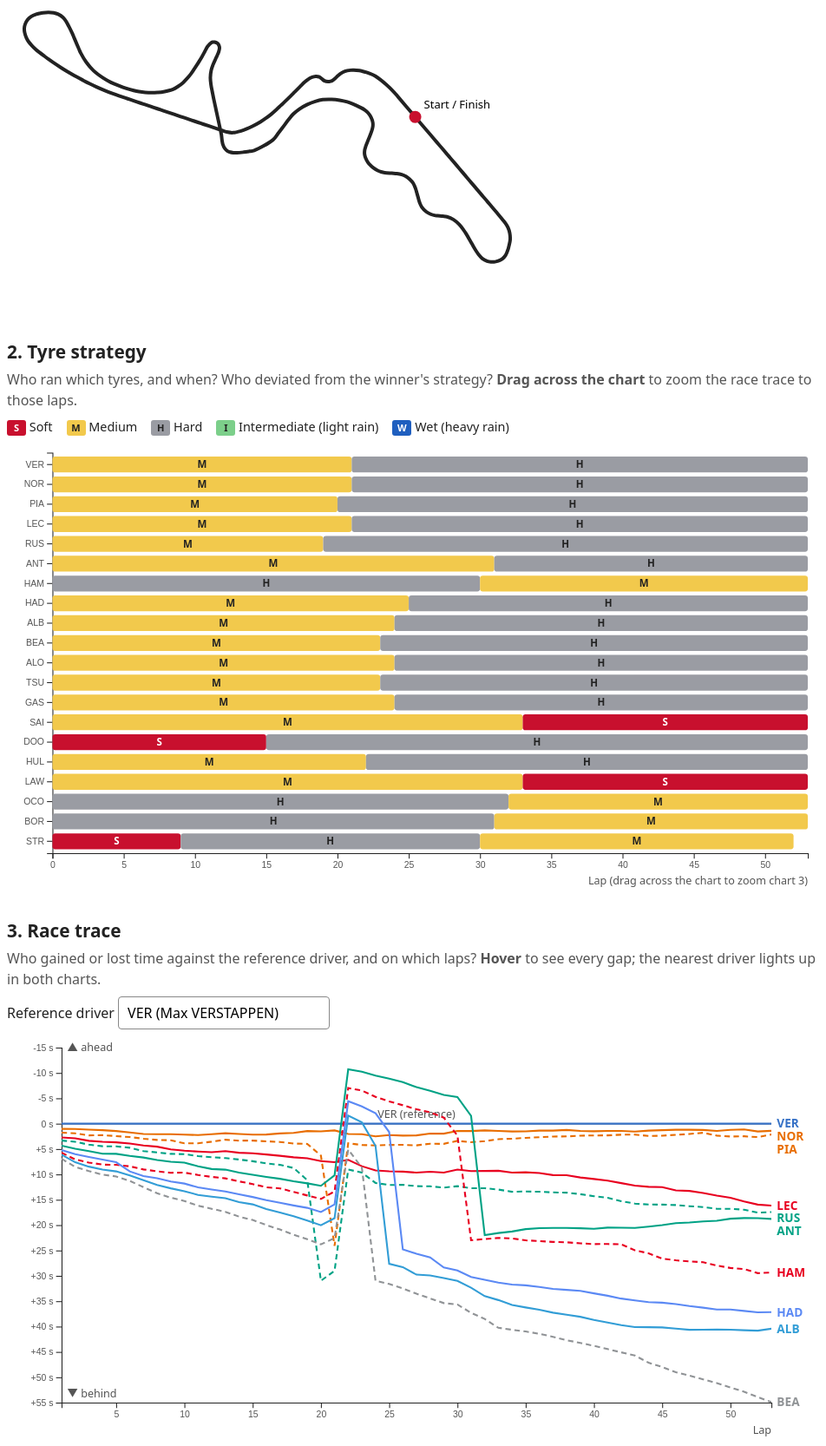
D3 v7 page, settled after 480 driven frames (8 s of simulated time); the page loaded 2 data file(s).


// ── js/assignment.js
// ============================================================================
// ASSIGNMENT.JS - Race trace
// ============================================================================
// Question: who gained or lost time against the reference driver, and on which laps?
//
// A plain line chart of lap times hides this: drivers differ by tenths of a
// second per lap, while a pit stop adds about 20 seconds. Instead we plot the
// GAP to a reference driver, lap by lap:
//
//   cumulative time after lap n = sum of the driver's lap times for laps 1..n
//   gap after lap n             = driver's cumulative time - reference's cumulative time
//
// Positive gap = behind the reference. Draw "ahead" at the top.
// A pit stop shows as a drop of about 20 s; a safety car pulls the lines together.
//
// Your task: complete the TODO steps to draw one line per driver, then make it
// interactive and link it to chart 2:
//   - ONE vertical line that follows the mouse, and a tooltip with every driver's gap (STEP 9)
//   - zoom to the laps picked with the brush in chart 2 (STEP 10)
//   - highlight the line nearest to the mouse, here and in chart 2 (STEP 11 and 12)
// Refer to demo.js and participation.js for guidance.
//
// Read more:
//   Lines       https://d3js.org/d3-shape/line
//   Pointer     https://d3js.org/d3-selection/events#pointer
//   d3.median   https://d3js.org/d3-array/summarize#median
//   d3.least    https://d3js.org/d3-array/sort#least

import { onRaceChange, announce, listen } from './data.js';

let duration = 0;

const TOP_N = 10; // how many drivers to show (the first TOP_N finishers)

// ============================================================================
// DATA PROCESSING
// ============================================================================

// TODO STEP 1: Cumulative race time of one driver after each lap: [{ lap, cumulative, missing }, ...]
// Some laps have no time (lap_duration is null). Never drop them: use the driver's
// typical lap instead (the median of their laps that are not lap 1 and not a pit-in lap)
// and mark the point missing: true.
function cumulativeTimes(race, driverNumber) {
    const laps = race.laps.filter(l => l.driver_number === driverNumber);

    const typical = d3.median(
        laps.filter(l => l.lap_number !== 1 && !l.pitIn && l.lap_duration !== null),
        l => l.lap_duration
    );
    if (typical === undefined) return []; // a driver with no usable laps at all

    let cumulative = 0;
    return laps.map(l => {
        const missing = l.lap_duration === null;
        cumulative += missing ? typical : l.lap_duration;
        return { lap: l.lap_number, cumulative, missing };
    });
}

// TODO STEP 2: Gap of one driver to the reference after each lap that BOTH completed: [{ lap, gap, missing }, ...]
// The reference driver's own gap must be 0 on every lap.
function gapToReference(race, driverNumber, referenceNumber) {
    // A Map from lap number to the reference's cumulative time, so we can look it up per lap
    const refCumulative = new Map(cumulativeTimes(race, referenceNumber).map(p => [p.lap, p.cumulative]));

    return cumulativeTimes(race, driverNumber)
        .filter(p => refCumulative.has(p.lap))
        .map(p => ({ lap: p.lap, gap: p.cumulative - refCumulative.get(p.lap), missing: p.missing }));
}

// ============================================================================
// CHART DIMENSIONS AND SVG SETUP
// ============================================================================

const margin = { top: 20, right: 60, bottom: 40, left: 60 };
const width = 900;
const height = 450;

const svg = d3.select('#chart3')
    .append('svg')
    .attr('viewBox', `0 0 ${width} ${height}`)
    .attr('role', 'img')
    .attr('aria-label', 'Race trace: gap to the reference driver, lap by lap');

const xAxisGroup = svg.append('g').attr('class', 'axis').attr('transform', `translate(0, ${height - margin.bottom})`);
const yAxisGroup = svg.append('g').attr('class', 'axis').attr('transform', `translate(${margin.left}, 0)`);
const zeroLine = svg.append('line').attr('class', 'zero-line');
const zeroLabel = svg.append('text').attr('class', 'axis-label').attr('text-anchor', 'middle');
// Lines are clipped to the plot area, so they do not spill over the axes when zoomed in
svg.append('clipPath').attr('id', 'plot-area')
    .append('rect')
    .attr('x', margin.left).attr('y', margin.top)
    .attr('width', width - margin.left - margin.right)
    .attr('height', height - margin.top - margin.bottom);
const linesGroup = svg.append('g').attr('clip-path', 'url(#plot-area)');
const labelsGroup = svg.append('g');
const hoverLine = svg.append('line').attr('class', 'hover-line').attr('opacity', 0);

svg.append('text')
    .attr('class', 'axis-label')
    .attr('text-anchor', 'end')
    .attr('x', width - margin.right)
    .attr('y', height - 6)
    .text('Lap');
svg.append('text')
    .attr('class', 'axis-label')
    .attr('x', margin.left + 6)
    .attr('y', margin.top + 4)
    .text('▲ ahead');
svg.append('text')
    .attr('class', 'axis-label')
    .attr('x', margin.left + 6)
    .attr('y', height - margin.bottom - 6)
    .text('▼ behind');

// The scales are created once; their domains change in draw()
const x = d3.scaleLinear().range([margin.left, width - margin.right]);
const y = d3.scaleLinear().range([margin.top, height - margin.bottom]); // negative gap (ahead) at the top

// The tooltip box: an empty <div> on the page, hidden until the mouse is over the chart.
// position: fixed (in css/style.css) lets it float above everything, next to the mouse.
const tooltip = d3.select('body')
    .append('div')
    .attr('class', 'tooltip')
    .attr('hidden', '');
const referenceSelect = d3.select('#reference-select');

let race = null;
let reference = null;
let series = [];
let lapRange = null;      // [firstLap, lastLap] from the brush in chart 2, or null for all laps
let hoverDriver = null;   // driver_number of the highlighted line, or null

// ============================================================================
// DRAW
// ============================================================================

function draw() {
    const drivers = race.drivers.slice(0, TOP_N);
    const refName = race.drivers.find(d => d.driver_number === reference).name_acronym;

    // One series per driver: the driver, and their gap to the reference on every lap
    series = drivers.map(d => ({ driver: d, values: gapToReference(race, d.driver_number, reference) }));

    // TODO STEP 3: Create the scales
    // Only the laps picked with the brush in chart 2 are visible (all laps when lapRange is null)
    const [firstLap, lastLap] = lapRange ?? [1, race.maxLap];
    const visible = v => v.lap >= firstLap && v.lap <= lastLap;
    const allGaps = series.flatMap(s => s.values.filter(visible).map(v => v.gap));

    x.domain([firstLap, lastLap]);
    y.domain(d3.extent([...allGaps, 0])).nice();

    // TODO STEP 4: Create the axes first, then call them on their groups
    // x axis: whole laps only, d3.format('d'); at most 10 ticks, .ticks(Math.min(10, lastLap - firstLap))
    // y axis: ticks like "+10 s" / "-5 s" (a "+" in front of positive gaps)
    const xAxis = d3.axisBottom(x).ticks(Math.min(10, lastLap - firstLap)).tickFormat(d3.format('d'));
    const yAxis = d3.axisLeft(y).tickFormat(d => `${d > 0 ? '+' : ''}${d} s`);

    xAxisGroup.transition().duration(duration).call(xAxis);
    yAxisGroup.transition().duration(duration).call(yAxis);

    // TODO STEP 5: Draw the zero line (the reference driver) across the chart, and label it
    zeroLine.transition().duration(duration)
        .attr('x1', margin.left)
        .attr('x2', width - margin.right)
        .attr('y1', y(0))
        .attr('y2', y(0));
    zeroLabel.text(`${refName} (reference)`)
        .transition().duration(duration)
        .attr('x', (margin.left + width - margin.right) / 2)
        .attr('y', y(0) - 6);

    // TODO STEP 6: One line per driver, keyed by driver number
    const line = d3.line()
        .x(d => x(d.lap))
        .y(d => y(d.gap));

    linesGroup.selectAll('path')
        .data(series, s => s.driver.driver_number)
        .join('path')
        .attr('class', 'trace-line')
        .attr('stroke', s => s.driver.color)
        .attr('stroke-dasharray', s => s.driver.dash ? '6 4' : null)
        .transition().duration(duration)
        .attr('d', s => line(s.values));

    // TODO STEP 7: Labels at the end of each line (the last lap you can see), pushed apart so they do not overlap
    const ends = series
        .filter(s => s.values.some(visible))
        .map(s => {
            const last = s.values.filter(visible).at(-1);
            return { driver: s.driver, lap: last.lap, y: y(last.gap) };
        })
        .sort((a, b) => a.y - b.y);
    ends.forEach((d, i) => {
        // If a label is less than 14 px below the one above it, push it down
        if (i > 0 && d.y < ends[i - 1].y + 14) d.y = ends[i - 1].y + 14;
    });

    labelsGroup.selectAll('text')
        .data(ends, d => d.driver.driver_number)
        .join('text')
        .attr('class', 'end-label')
        .attr('fill', d => d.driver.color)
        .attr('dy', '0.35em')
        .text(d => d.driver.name_acronym)
        .transition().duration(duration)
        .attr('x', d => x(d.lap) + 6)
        .attr('y', d => d.y);

    // TODO STEP 8: from the next change on, animate
    duration = 750;
}

// ============================================================================
// REFERENCE DRIVER SELECTOR (provided)
// ============================================================================

referenceSelect.on('change', event => {
    reference = Number(event.target.value);
    draw();
});

onRaceChange(newRace => {
    race = newRace;
    lapRange = null;                           // a new race starts zoomed out
    reference = race.drivers[0].driver_number; // the winner
    referenceSelect.selectAll('option')
        .data(race.drivers)
        .join('option')
        .attr('value', d => d.driver_number)
        .text(d => `${d.name_acronym} (${d.full_name})`);
    referenceSelect.property('value', reference);
    draw();
});

// ============================================================================
// ZOOM: listen to the brush in chart 2
// ============================================================================

// TODO STEP 10: chart 2 announces 'lapRange' when you brush. Remember it and redraw.
listen('lapRange', range => {
    lapRange = range;
    draw();
});

// ============================================================================
// HOVER: one vertical line, a tooltip with every driver's gap on that lap,
// and the line nearest to the mouse highlighted here AND in chart 2
// ============================================================================

// TODO STEP 11: highlight one driver: dim the other lines and tell chart 2
function highlight(driverNumber) {
    if (driverNumber === hoverDriver) return; // nothing changed
    hoverDriver = driverNumber;
    linesGroup.selectAll('path')
        .attr('opacity', s => driverNumber === null || s.driver.driver_number === driverNumber ? 1 : 0.25);
    announce('hoverDriver', driverNumber);    // chart 2 fades the other drivers' bars
}

// TODO STEP 9: a transparent rect over the plot area catches the mouse
svg.append('rect')
    .attr('x', margin.left)
    .attr('y', margin.top)
    .attr('width', width - margin.left - margin.right)
    .attr('height', height - margin.top - margin.bottom)
    .attr('fill', 'transparent')
    .on('mousemove', event => {
        // The mouse position in pixels, and the lap under it (kept inside the visible laps)
        const [mx, my] = d3.pointer(event);
        const [firstLap, lastLap] = x.domain();
        const lap = Math.max(firstLap, Math.min(lastLap, Math.round(x.invert(mx))));

        // The vertical line at that lap
        hoverLine
            .attr('opacity', 1)
            .attr('x1', x(lap))
            .attr('x2', x(lap))
            .attr('y1', margin.top)
            .attr('y2', height - margin.bottom);

        // Every driver's gap on that lap, from ahead to behind
        const points = series
            .map(s => ({ driver: s.driver, point: s.values.find(v => v.lap === lap) }))
            .filter(r => r.point)
            .sort((a, b) => a.point.gap - b.point.gap);

        // TODO STEP 11 (continued): the driver whose line is nearest to the mouse on this lap
        const nearest = d3.least(points, r => Math.abs(y(r.point.gap) - my));
        highlight(nearest ? nearest.driver.driver_number : null);

        const rows = points.map(r => {
            const text = `${r.driver.name_acronym}: ${r.point.gap > 0 ? '+' : ''}${r.point.gap.toFixed(1)} s${r.point.missing ? ' (estimated)' : ''}`;
            return r === nearest ? `<strong>${text}</strong>` : text;
        });

        // Show the tooltip next to the mouse
        tooltip
            .attr('hidden', null)
            .style('left', `${event.clientX + 14}px`)
            .style('top', `${event.clientY + 14}px`)
            .html(`<strong>Lap ${lap}</strong><br>${rows.join('<br>')}`);
    })
    .on('mouseleave', () => {
        // Hide the line and the tooltip, and stop highlighting (STEP 11)
        hoverLine.attr('opacity', 0);
        tooltip.attr('hidden', '');
        highlight(null);
    });

// TODO STEP 12: in participation.js (at the bottom), listen to 'hoverDriver' and fade the
// other drivers' bars in chart 2.

// ── js/data.js
// ============================================================================
// DATA.JS - loads the races and fills the race selector (provided, do not edit)
// ============================================================================

// Linking charts (one chart tells the others that something happened):
//
//   import { announce, listen } from './data.js';
//   announce('lapRange', [10, 30]);           // in the chart where it happens
//   listen('lapRange', range => { ... });     // in every chart that should react
//
// The two messages used in this workshop:
//   'lapRange'     [firstLap, lastLap] picked with the brush in chart 2, or null for all laps
//   'hoverDriver'  driver_number of the line under the mouse in chart 3, or null
//
// The race object:
//   race.label     'Japanese Grand Prix 2025'
//   race.maxLap    number of laps of the winner, e.g. 53
//   race.drivers   [{ driver_number, name_acronym, full_name, team_name,
//                     color, dash, finish }, ...]   sorted by finishing position
//                  color: team color (darkened if it is too light to read on white)
//                  dash:  true for the second driver of a team, so teammates differ
//                  finish: finishing position, or null if the driver did not finish
//   race.laps      [{ driver_number, lap_number, lap_duration, compound, pitIn }, ...]
//                  lap_duration is in seconds, and can be null (lap without a time)
//                  pitIn is true on the lap a driver came into the pits
//   race.stints    [{ driver_number, stint_number, compound, lap_start, lap_end, pit }, ...]
//                  a stint is the run on one set of tyres; compound is
//                  'SOFT', 'MEDIUM', 'HARD', 'INTERMEDIATE', 'WET' or 'UNKNOWN'
//                  pit: the stop at the END of this stint, or null (last stint, retired):
//                    { lane: seconds from pit entry to pit exit,
//                      stop: seconds standing still, or null when not recorded }
//   race.outline   [[x, y], ...] 240 positions of a car during one lap (for the track)
//   race.lengthKm  lap length in km, measured along that lap (about 1% short of the official length)
//


const COMPOUNDS = ['SOFT', 'MEDIUM', 'HARD', 'INTERMEDIATE', 'WET'];

// Darken a team color until it has at least 3:1 contrast on a white background.
function readableOnWhite(hex) {
    const contrast = c => {
        const lum = [c.r, c.g, c.b]
            .map(v => v / 255)
            .map(v => (v <= 0.03928 ? v / 12.92 : ((v + 0.055) / 1.055) ** 2.4));
        return 1.05 / (0.2126 * lum[0] + 0.7152 * lum[1] + 0.0722 * lum[2] + 0.05);
    };
    let color = d3.hcl(hex);
    while (contrast(d3.rgb(color)) < 3) color = color.darker(0.2);
    return color.formatHex();
}

// Resample the outline to exactly n points, so any two circuits can morph smoothly.
function resample(points, n = 240) {
    if (points.length < 3) return []; // no track positions for this race
    return d3.range(n).map(i => {
        const t = (i * (points.length - 1)) / n;
        const i0 = Math.floor(t);
        const [x0, y0] = points[i0];
        const [x1, y1] = points[Math.min(i0 + 1, points.length - 1)];
        return [x0 + (x1 - x0) * (t - i0), y0 + (y1 - y0) * (t - i0)];
    });
}

// Length of one lap in km: add up the distances between consecutive positions.
// OpenF1 positions are in decimetres (10 units per metre). The car's position is
// sampled about 4 times a second, so corners are cut a little: about 1% short.
function lapLength(points) {
    let total = 0;
    points.forEach((p, i) => {
        const next = points[(i + 1) % points.length];
        total += Math.hypot(next[0] - p[0], next[1] - p[1]);
    });
    return total / 10 / 1000;
}

// Raw OpenF1 bundle -> the race object described above.
function prepare(entry, raw) {
    // Last lap row of each driver
    const lastLap = d3.rollup(raw.laps, v => d3.max(v, d => d.lap_number), d => d.driver_number);

    // Stints: fix two OpenF1 quirks. A stint can start on the lap the previous one
    // ended, and a retired driver's last stint can stop one lap early.
    const stints = [];
    for (const [num, list] of d3.group(raw.stints, d => d.driver_number)) {
        list.sort((a, b) => a.stint_number - b.stint_number);
        let prevEnd = 0;
        list.forEach((s, i) => {
            const lap_start = Math.max(s.lap_start, prevEnd + 1);
            let lap_end = s.lap_end ?? lastLap.get(num);
            if (i === list.length - 1) lap_end = Math.max(lap_end, lastLap.get(num) ?? 0);
            stints.push({
                driver_number: num,
                stint_number: s.stint_number,
                compound: COMPOUNDS.includes(s.compound) ? s.compound : 'UNKNOWN',
                lap_start,
                lap_end: Math.max(lap_end, lap_start)
            });
            prevEnd = lap_end;
        });
    }

    // Pit stops: OpenF1 records each stop on the last lap of the stint before it
    const pits = new Map((raw.pit ?? []).map(p => [`${p.driver_number}-${p.lap_number}`, p]));
    for (const s of stints) {
        const p = pits.get(`${s.driver_number}-${s.lap_end}`);
        s.pit = p ? { lane: p.lane_duration, stop: p.stop_duration } : null;
    }

    // Laps: add the compound and a pit-in flag
    const laps = raw.laps.map(l => {
        const own = stints.filter(s => s.driver_number === l.driver_number);
        const i = own.findIndex(s => l.lap_number >= s.lap_start && l.lap_number <= s.lap_end);
        return {
            driver_number: l.driver_number,
            lap_number: l.lap_number,
            lap_duration: l.lap_duration > 0 ? l.lap_duration : null,
            compound: i >= 0 ? own[i].compound : 'UNKNOWN',
            pitIn: i >= 0 && i < own.length - 1 && l.lap_number === own[i].lap_end
        };
    }).sort((a, b) => a.driver_number - b.driver_number || a.lap_number - b.lap_number);

    // Drivers: finishing order (non-finishers last), team color, dash for teammates
    const results = new Map(raw.session_result.map(r => [r.driver_number, r]));
    const seenTeams = new Set();
    const drivers = raw.drivers
        .map(d => {
            const r = results.get(d.driver_number);
            return {
                driver_number: d.driver_number,
                name_acronym: d.name_acronym,
                full_name: d.full_name,
                team_name: d.team_name,
                color: readableOnWhite(`#${d.team_colour || '888888'}`),
                finish: r && !r.dnf && !r.dns && !r.dsq ? r.position : null,
                laps: lastLap.get(d.driver_number) ?? 0
            };
        })
        .sort((a, b) => (a.finish ?? 99) - (b.finish ?? 99) || b.laps - a.laps);
    for (const d of [...drivers].sort((a, b) => a.driver_number - b.driver_number)) {
        d.dash = seenTeams.has(d.team_name);
        seenTeams.add(d.team_name);
    }

    return {
        id: entry.id,
        label: entry.label,
        maxLap: drivers[0]?.laps ?? d3.max(laps, d => d.lap_number),
        drivers,
        laps,
        stints,
        outline: resample(raw.location),
        lengthKm: lapLength(raw.location)
    };
}

// --- Race selector and loading (one shared copy for all three chart files) ---

const select = document.getElementById('race-select');
const status = document.getElementById('status');
const trackLength = document.getElementById('track-length');
const listeners = [];
const cache = new Map();

// cache: 'no-cache' makes the browser check for newer files, so updated race data shows up on reload
const races = await d3.json('data/index.json', { cache: 'no-cache' });
select.innerHTML = races.map(r => `<option value="${r.id}">${r.label}</option>`).join('');

async function loadRace(id) {
    if (!cache.has(id)) {
        const entry = races.find(r => r.id === id);
        cache.set(id, prepare(entry, await d3.json(`data/${entry.file}`, { cache: 'no-cache' })));
    }
    return cache.get(id);
}

function showSummary(race) {
    status.textContent = `${race.drivers.length} drivers, ${race.maxLap} laps`;
    trackLength.textContent = race.lengthKm > 0
        ? `Lap length: about ${race.lengthKm.toFixed(2)} km (measured from one lap of car positions).`
        : 'No track positions for this race.';
}

let current = await loadRace(races[0].id);
showSummary(current);

select.addEventListener('change', async () => {
    current = await loadRace(select.value);
    showSummary(current);
    listeners.forEach(fn => fn(current));
});

// --- Linking charts --------------------------------------------------------

const channels = new Map();

/** Tell every chart that listens to `name` about a new value. */
export function announce(name, value) {
    (channels.get(name) ?? []).forEach(fn => fn(value));
}

/** Call fn(value) every time some chart announces `name`. */
export function listen(name, fn) {
    if (!channels.has(name)) channels.set(name, []);
    channels.get(name).push(fn);
}

/** Call fn(race) now, and again whenever another race is selected. */
export function onRaceChange(fn) {
    listeners.push(fn);
    fn(current);
}

// ── js/demo.js
// ============================================================================
// DEMO.JS - Track outline (we build this together in class)
// ============================================================================
// Question: what does this circuit look like?
//
// race.outline is a list of [x, y] positions of one car during one lap.
// The units are arbitrary, so we have to scale them into our SVG ourselves.
//
// Read more:
//   Scales      https://d3js.org/d3-scale/linear
//   Lines       https://d3js.org/d3-shape/line
//   Transitions https://d3js.org/d3-transition
// ============================================================================

import { onRaceChange } from './data.js';

// No animation on the first draw (page load); after that, transitions take 750 ms.
// Use .transition().duration(duration), and set duration = 750 at the end of each draw.
let duration = 0;


// ============================================================================
// SVG SETUP
// ============================================================================
// viewBox makes the SVG scale with the page, keeping its shape

const width = 600;
const height = 400;
const padding = 20;

const svg = d3.select('#chart1')
    .append('svg')
    .attr('viewBox', `0 0 ${width} ${height}`)
    .attr('role', 'img')
    .attr('aria-label', 'Track outline');

// We create the elements ONCE here, and only change their attributes when the race changes
const track = svg.append('path').attr('class', 'track');

// TODO: append a circle with class 'start-dot' (radius 7) and a text 'Start / finish'
const startDot = svg.append('circle').attr('class', 'start-dot').attr('r', 7);
const startLabel = svg.append('text').text('Start / Finish');

// TODO: we also need one more dot that will trace around the circuit when we hit play
// It should be invisible at the beginning 
const replayDot = svg.append('circle').attr('class', 'replay-dot').attr('r', 8).attr('opacity', 0)


// ============================================================================
// LINE GENERATOR
// ============================================================================
// d3.line() turns a list of [x, y] points into the "d" attribute of a <path>.

// TODO: create a line generator with a closed, smooth curve
// Hint: d3.line().curve(d3.curveCatmullRomClosed.alpha(0.5))
const line = d3.line().curve(d3.curveCatmullRomClosed.alpha(0.5))


// ============================================================================
// DRAW (runs for the first race and every time the race changes)
// ============================================================================

onRaceChange(race => {
    const points = race.outline;
    console.log('Outline points:', points.length, points.slice(0, 3));

    // TODO STEP 1: How big is the track? Use d3.extent to get [min, max] of x and of y
    const xRange = d3.extent(points, d => d[0]);
    const yRange = d3.extent(points, d => d[1]);

    const trackWidth = xRange[1] - xRange[0];
    const trackHeight = yRange[1] - yRange[0];

    // TODO STEP 2: Calculate the scale factor for both axes
    // The track length and height are way bigger than the available pixels on the screen, so we have to shrink it
    // k is the min value between two values:
    // screen width - left and right padding over the track width
    // screen height - top and bottom padding over the track height
    const k = Math.min(
        (width - 2 * padding) / trackWidth,
        (height - 2 * padding) / trackHeight
    );

    // TODO STEP 3: Center the track 
    // Right now the track would start from the top left corner of the canvas
    // We need to create an offset to start from the center
    const offsetX = (width - trackWidth * k) / 2;
    const offsetY = (height - trackHeight * k) / 2;
    
    
    // TODO STEP 4: Build scales x and y, using scale factor x
    const x = d3.scaleLinear()
        .domain(xRange)
        .range([offsetX, width - offsetX]);

    const y = d3.scaleLinear()
        .domain(yRange)
        .range([height - offsetY, offsetY]); // Remember: SVG y points DOWN, so flip the range of y (otherwise the circuit is mirrored)
    
    // TODO STEP 5: convert the points to screen positions and set the path's "d" attribute
    const screenPoints = points.map(d => [x(d[0]), y(d[1])]);

    // TODO STEP 6: Use a transition so the old circuit morphs into the new one when the race changes:
    // track.transition().duration(duration).attr('d', ...)
    // ...and at the end of this function: duration = 750;
    track.transition()
        .duration(duration)
        .attr('d', line(screenPoints));

    // TODO STEP 7: move the start/finish dot and label to the first point of the lap
    const [startX, startY] = screenPoints[0];
    // startDot is a circle, so it means we need to define cx, cy
    // startLabel is a text, we need to define x and y
    startDot.attr('cx', startX).attr('cy', startY);
    startLabel.attr('x', startX + 10).attr('y', startY - 10);

    // Update the aria-label of the svg with the race name
    svg.attr('aria-label', `Track outline of the ${race.label}`);
    replayDot.interrupt().attr('opacity', 0);
    duration = 750;
});


// ============================================================================
// REPLAY A LAP
// ============================================================================
// TODO: when the "Replay a lap" button (#replay) is clicked, move a dot along the path in 5 seconds.
const replayButton = d3.select('#replay');

replayButton.on('click', () => {
    const path = track.node();
    const length = path.getTotalLength();
    const start = path.getPointAtLength(0);

    // TODO STEP 8: whenever new track is selected, place the replayDot to the start of that track
    // Hint: starting point is it start.x and start.y
    replayDot.interrupt()
        .attr('opacity', 1)
        .attr('cx', start.x)
        .attr('cy', start.y)
        .attr('transform', null);

    
    // Disable the button while the lap plays, so clicks do not restart it
    replayButton.property('disabled', true);

    // TODO STEP 9: Set animation duration to 5 seconds and specify how to translate points
    replayDot.transition()
        .duration(5000)
        .ease(d3.easeLinear) // constant speed
        .attrTween('transform', () => t => {
            const p = path.getPointAtLength(t * length);
            return `translate(${p.x - start.x}, ${p.y - start.y})`;
        })
        // 'end' when the lap finishes, 'interrupt' when a race change stops it
        .on('end interrupt', () => replayButton.property('disabled', false));

});

// ── js/participation.js
// ============================================================================
// PARTICIPATION.JS - Tyre strategy (in class, in pairs)
// ============================================================================
// Question: who ran which tyres, and when? Who deviated from the winner's strategy?
    // One row per driver (in finishing order), one bar per stint.
// A stint is the run on one set of tyres, from lap_start to lap_end.
// Each bar gets the compound's color AND its letter (S, M, H, I, W),
// so the chart does not depend on color alone.
    // Interactions:
//   - drag across the chart (d3.brushX): tells chart 3 to zoom to those laps (TODO 7)
//   - when chart 3 highlights a driver, fade the other drivers' bars (assignment TODO 12)
    // Follow the TODO comments and refer to demo.js for guidance.
    // Read more:
//   Band scales https://d3js.org/d3-scale/band
//   Axes        https://d3js.org/d3-axis
//   Data joins  https://d3js.org/d3-selection/joining
//   Brushing    https://d3js.org/d3-brush

import { onRaceChange, announce, listen } from './data.js';

let duration = 0;

// ============================================================================
// CHART DIMENSIONS AND SVG SETUP
// ============================================================================

const margin = { top: 10, right: 20, bottom: 40, left: 50 };
const width = 900;
const rowHeight = 22; // height of one driver row

const svg = d3.select('#chart2')
    .append('svg')
    .attr('role', 'img')
    .attr('aria-label', 'Tyre strategy of every driver');

// Groups for the axes and the bars, created once
const xAxisGroup = svg.append('g').attr('class', 'axis');
const yAxisGroup = svg.append('g').attr('class', 'axis').attr('transform', `translate(${margin.left}, 0)`);
const barsGroup = svg.append('g');
const brushGroup = svg.append('g').attr('class', 'brush');
const xLabel = svg.append('text')
    .attr('class', 'axis-label')
    .attr('text-anchor', 'end')
    .attr('x', width - margin.right)
    .text('Lap (drag across the chart to zoom chart 3)');

let x = d3.scaleLinear();
let maxLap = 1;

// ============================================================================
// BRUSH: drag across the chart to pick a range of laps (brushX only moves along x,
// so every driver is included)
// ============================================================================

// TODO STEP 7 (do it after STEP 6): create the brush ONCE, here.
// When the user lets go of the mouse ('end'), turn the selected pixels into laps
// and announce them, so chart 3 can zoom in.
const brush = d3.brushX()
    .on('end', event => {
        // brush.move() in our own code also fires 'end': only react to the user
        if (!event.sourceEvent) return;

        // A click without dragging clears the selection: tell chart 3 to show all laps
        if (!event.selection) {
            announce('lapRange', null);
            return;
        }

        // event.selection is [left pixel, right pixel]; turn both into laps
        const [x0, x1] = event.selection.map(pixel => x.invert(pixel));

        // A bar for lap n spans from n - 1 to n on the x scale.
        const firstLap = Math.min(Math.max(1, maxLap - 1), Math.max(1, Math.floor(x0) + 1));
        const lastLap = Math.min(maxLap, Math.max(firstLap + 1, Math.ceil(x1)));

        announce('lapRange', [firstLap, lastLap]);
    });


// ============================================================================
// DRAW (runs for the first race and every time the race changes)
// ============================================================================
onRaceChange(race => {
    const height = margin.top + race.drivers.length * rowHeight + margin.bottom;
    svg.attr('viewBox', `0 0 ${width} ${height}`);
    xLabel.attr('y', height - 6);
    maxLap = race.maxLap;

    // TODO STEP 1: Create the scales
    const y = d3.scaleBand()
        .domain(race.drivers.map(d => d.driver_number))
        .range([margin.top, height - margin.bottom])
        .padding(0.2);
    x = d3.scaleLinear()
        .domain([0, race.maxLap])
        .range([margin.left, width - margin.right]);

    const acronym = new Map(race.drivers.map(d => [d.driver_number, d.name_acronym]));

    // TODO STEP 2: Draw the axes; use n => acronym.get(n) to get the driver acronym on y axis
    xAxisGroup
        .attr('transform', `translate(0, ${height - margin.bottom})`)
        .transition().duration(duration)
        .call(d3.axisBottom(x).tickFormat(d3.format('d')));

    yAxisGroup
        .transition().duration(duration)
        .call(d3.axisLeft(y).tickFormat(n => acronym.get(n)));


    // Only stints of drivers in the list (rows)
    const stints = race.stints.filter(s => acronym.has(s.driver_number));

    // TODO STEP 3: Join the stints to <g class="stint"> groups, with a KEY so D3 knows which bar is which
    // On enter, each group gets a rect (the bar) and a text (the compound letter)
    const groups = barsGroup.selectAll('g.stint')
        .data(stints, d => `${d.driver_number}-${d.stint_number}`)
        .join(
            enter => {
                const g = enter.append('g').attr('class', 'stint').attr('opacity', 0);
                g.append('rect').attr('rx', 3);
                g.append('text').attr('text-anchor', 'middle').attr('dy', '0.35em');
                return g;
            },
            update => update,
            exit => exit.transition().duration(duration).attr('opacity', 0).remove()
        );

    const barWidth = d => x(d.lap_end) - x(d.lap_start - 1);

    //      // TODO STEP 4: Position each rect and color it by compound (the colors are in css/style.css)
    groups.select('rect')
        .attr('class', d => d.compound)
        .transition().duration(duration)
        .attr('x', d => x(d.lap_start - 1))
        .attr('y', d => y(d.driver_number))
        .attr('width', barWidth)
        .attr('height', y.bandwidth());
    //     // TODO STEP 5: Put the compound letter in the middle of each bar
    groups.select('text')
        .attr('class', d => `stint-letter ${d.compound}-letter`)
        .text(d => d.compound[0])
        .transition().duration(duration)
        .attr('x', d => x(d.lap_start - 1) + barWidth(d) / 2)
        .attr('y', d => y(d.driver_number) + y.bandwidth() / 2)
        .attr('opacity', d => barWidth(d) < 14 ? 0 : 1);

    //      // TODO STEP 6: Fade the bars in, so new bars appear smoothly when the race changes
    groups.transition().duration(duration).attr('opacity', 1);
    //     // TODO STEP 7 (continued): stretch the brush over the whole plot area (all driver rows)
    // and clear any old selection when the race changes
    brush.extent([
        [margin.left, margin.top],
        [width - margin.right, height - margin.bottom]
    ]);
    brushGroup.call(brush).call(brush.move, null);
    // Then drag across the chart: chart 3 zooms in once you finish the assignment.
    // TODO STEP 8: look at the chart for each race. Who deviated most from the winner's strategy?
    // Write your answer (3 sentences) at the bottom of README.md, under "Participation answer".

    // TODO STEP 6 (continued): from the next race change on, animate
    duration = 750;
});

// ============================================================================
// LINKED HIGHLIGHT (part of the assignment, TODO 12 in assignment.js)
// ============================================================================

// // TODO 12 (assignment): chart 3 announces the driver under the mouse.
// // Listen to it and fade the other drivers' bars
listen('hoverDriver', driverNumber => {
    barsGroup.selectAll('g.stint')
        .attr('opacity', d => driverNumber === null || d.driver_number === driverNumber ? 1 : 0.25);
});


### data: data/index.json
[
 {
  "id": "2025-japanese",
  "label": "Japanese Grand Prix 2025",
  "year": 2025,
  "meeting_key": 1256,
  "file": "races/2025-japanese.json"
 },
 {
  "id": "2025-british",
  "label": "British Grand Prix 2025",
  "year": 2025,
  "meeting_key": 1277,
  "file": "races/2025-british.json"
 },
 {
  "id": "2025-dutch",
  "label": "Dutch Grand Prix 2025",
  "year": 2025,
  "meeting_key": 1267,
  "file": "races/2025-dutch.json"
 },
 {
  "id": "2024-monaco",
  "label": "Monaco Grand Prix 2024",
  "year": 2024,
  "meeting_key": 1236,
  "file": "races/2024-monaco.json"
 }
]